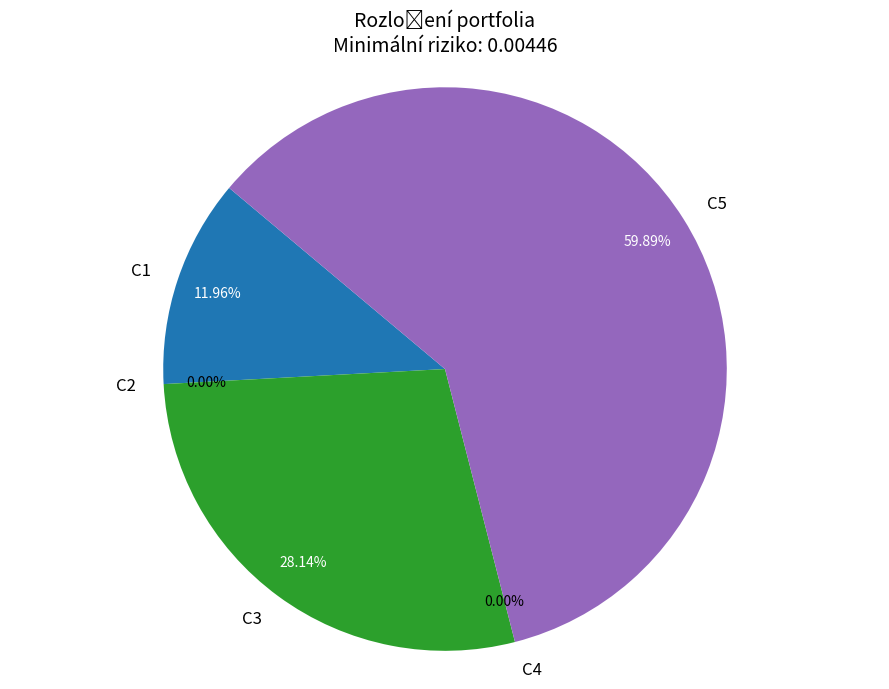

Write the Python code that produced this figure.
import matplotlib.pyplot as plt
import numpy as np
from scipy.optimize import minimize

# --- ČÁST 1: Jak se taková rovnice řeší v Pythonu ---
# (Tato část je ukázková. Aby fungovala na tvá data, 
# musel bys nahradit 'dummy' data svou maticí C a vektorem m)

def solve_portfolio_optimization():
    # Příklad dat (5 aktiv C1-C5)
    n_assets = 5
    
    # Náhodná kovarianční matice C (symetrická)
    # V reálu: C = data.cov()
    dummy_data = np.random.randn(100, n_assets)
    C = np.cov(dummy_data.T) 
    
    # Náhodné očekávané výnosy m
    # V reálu: m = data.mean()
    m = np.array([0.05, 0.1, 0.12, 0.04, 0.09]) 
    
    # Požadovaný minimální výnos r
    r = 0.08 

    # Počáteční odhad vah (rovnoměrné rozložení)
    x0 = np.ones(n_assets) / n_assets

    # 1. Cílová funkce (Objective): min risk = 0.5 * x.T * C * x
    def objective(x):
        return 0.5 * np.dot(x.T, np.dot(C, x))

    # 2. Omezení (Constraints)
    constraints = (
        # Suma vah musí být 1 (sum(x) = 1)
        {'type': 'eq', 'fun': lambda x: np.sum(x) - 1},
        # Výnos musí být alespoň r (sum(m*x) >= r)
        {'type': 'ineq', 'fun': lambda x: np.dot(m, x) - r}
    )

    # 3. Meze (Bounds): 0 <= xi <= 1
    bounds = tuple((0, 1) for _ in range(n_assets))

    # Řešení pomocí SLSQP (vhodné pro kvadratické problémy s omezeními)
    result = minimize(objective, x0, method='SLSQP', bounds=bounds, constraints=constraints)
    
    return result

# --- ČÁST 2: Vykreslení grafu z tvých výsledků ---

# Tvé výsledky z textového zadání
vysledne_vahy = [
    0.11962057827825744,    # C1
    2.30103264816861e-06,   # C2 (téměř 0)
    0.2814317889490023,     # C3
    2.6672503869561893e-08, # C4 (téměř 0)
    0.5989453050675883      # C5
]

# Další údaje ze zadání
riziko_hodnota = 0.004461277407178562
labels = ['C1', 'C2', 'C3', 'C4', 'C5']
colors = ['#1f77b4', '#ff7f0e', '#2ca02c', '#d62728', '#9467bd'] # Standardní mpl barvy

# Vytvoření koláčového grafu
plt.figure(figsize=(9, 7))

# Vykreslení
# pctdistance: posune procenta trochu dál od středu
# explode: volitelné, kdybychom chtěli zvýraznit nějakou část (zde vypnuto)
wedges, texts, autotexts = plt.pie(
    vysledne_vahy, 
    labels=labels, 
    autopct='%1.2f%%', 
    startangle=140, # Pootočení, aby C5 (největší) byla dole/vlevo, podobně jako na screenu
    colors=colors,
    pctdistance=0.85
)

# Kosmetické úpravy textu
for text in texts:
    text.set_fontsize(12)
for autotext in autotexts:
    autotext.set_fontsize(10)
    autotext.set_color('white') 
    if autotext.get_text() == "0.00%":
        autotext.set_color('black')

# Přidání kruhu doprostřed (pro moderní vzhled "Donut chart" - volitelné, pokud chceš plný koláč, smaž toto)
# centre_circle = plt.Circle((0,0),0.70,fc='white')
# fig = plt.gcf()
# fig.gca().add_artist(centre_circle)

plt.title(f"Rozložení portfolia\nMinimální riziko: {riziko_hodnota:.5f}", fontsize=14)
plt.axis('equal')  # Aby byl kruh opravdu kruh
plt.tight_layout()
plt.show()